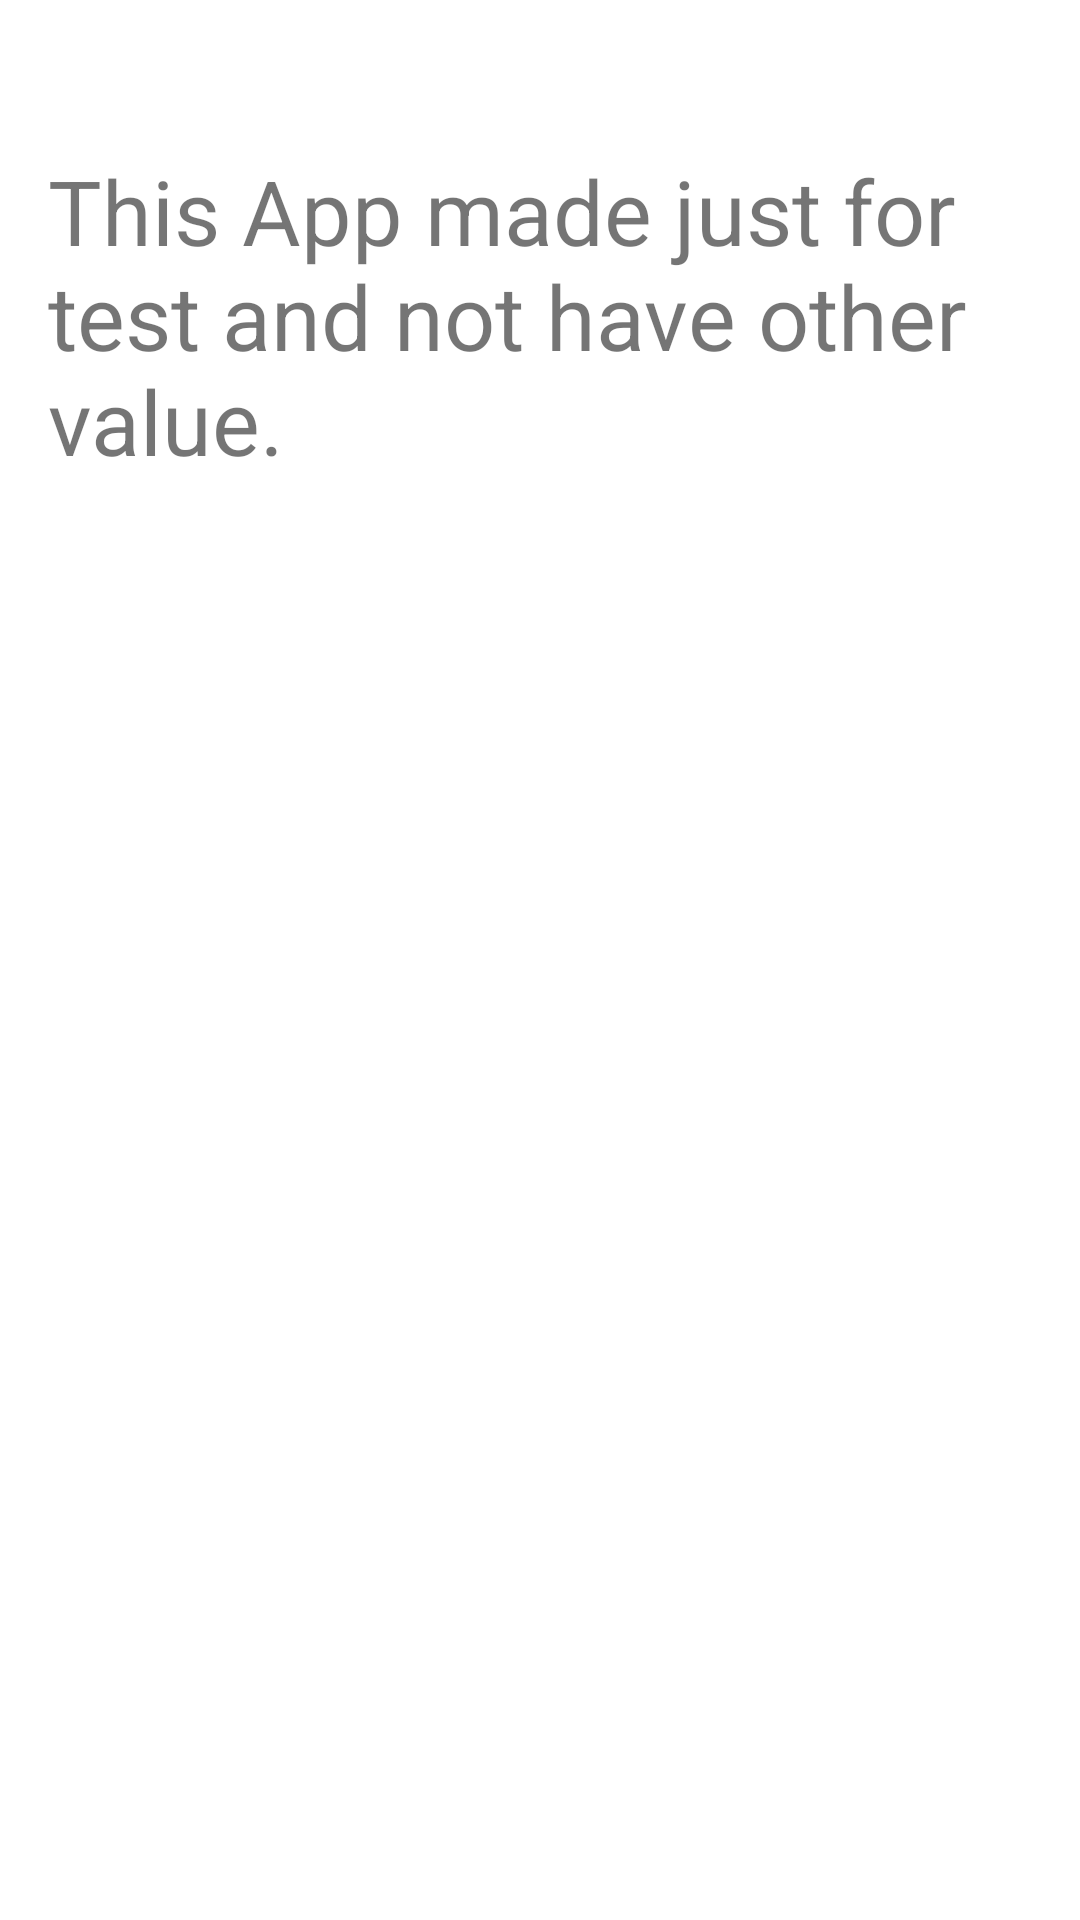

Produce the Android XML layout that renders to this screen, including the resource entries it uses.
<!-- AndroidManifest.xml: application theme Theme.Wikipedia -->
<!-- res/layout/fragment_about.xml -->
<?xml version="1.0" encoding="utf-8"?>
<LinearLayout xmlns:android="http://schemas.android.com/apk/res/android"
    xmlns:tools="http://schemas.android.com/tools"
    android:layout_width="match_parent"
    android:layout_height="match_parent"
    tools:context=".fragments.About">


    <TextView
        android:maxEms="15"
        android:textSize="30sp"
        android:layout_gravity="center|top"
        android:layout_marginTop="50dp"
        android:layout_marginStart="16dp"
        android:layout_marginEnd="16dp"
        android:layout_width="wrap_content"
        android:layout_height="wrap_content"
        android:text="This App made just for test and
not have other value." />

</LinearLayout>
<!-- resources referenced by this layout -->
<resources>
  <style name="Theme.Wikipedia" parent="Theme.MaterialComponents.DayNight.NoActionBar">
          
          <item name="colorPrimary">@color/purple_500</item>
          <item name="colorPrimaryVariant">@color/purple_700</item>
          <item name="colorOnPrimary">@color/white</item>
          <item name="colorOnBackground">@color/black</item>
          
          <item name="colorSecondary">@color/teal_200</item>
          <item name="colorSecondaryVariant">@color/teal_700</item>
          <item name="colorOnSecondary">@color/black</item>
          
          <item name="android:statusBarColor">?attr/colorPrimaryVariant</item>
          
          <item name="colorOnSurfaceInverse">@color/light_gray</item>
      </style>
  <color name="purple_500">#FF6200EE</color>
  <color name="purple_700">#FF3700B3</color>
  <color name="white">#FFFFFFFF</color>
  <color name="black">#FF000000</color>
  <color name="teal_200">#FF03DAC5</color>
  <color name="teal_700">#FF018786</color>
  <color name="light_gray">#7C7C7C</color>
</resources>
